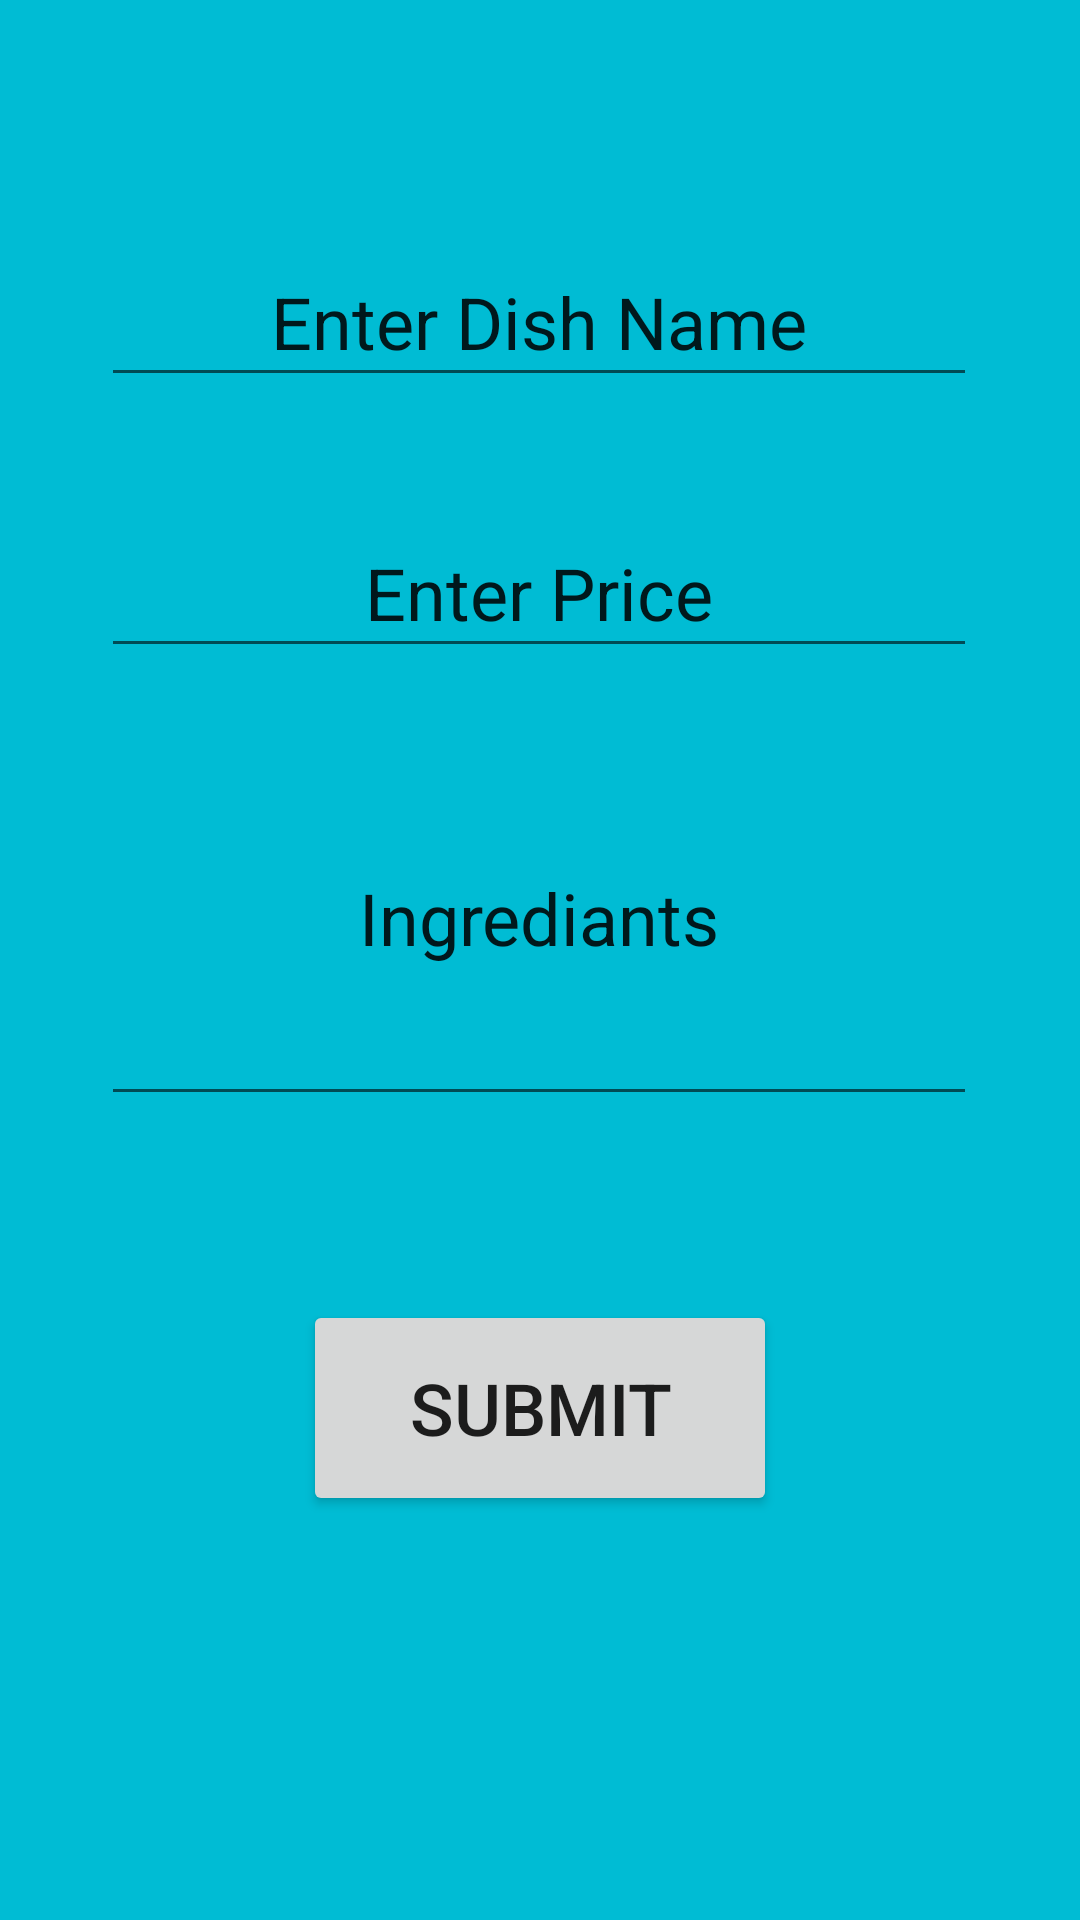

Produce the Android XML layout that renders to this screen, including the resource entries it uses.
<!-- AndroidManifest.xml: application theme Theme.HomeWorkDishesApp -->
<!-- res/layout/activity_add_dishes.xml -->
<?xml version="1.0" encoding="utf-8"?>
<androidx.constraintlayout.widget.ConstraintLayout xmlns:android="http://schemas.android.com/apk/res/android"
    xmlns:app="http://schemas.android.com/apk/res-auto"
    xmlns:tools="http://schemas.android.com/tools"
    android:layout_width="match_parent"
    android:layout_height="match_parent"
    android:background="#00BCD4"
    tools:context=".addDishes">

    <EditText
        android:id="@+id/input1"
        android:layout_width="292dp"
        android:layout_height="53dp"
        android:ems="10"
        android:gravity="center"
        android:inputType="textPersonName"
        android:text="Enter Dish Name"
        android:textSize="24sp"
        app:layout_constraintBottom_toBottomOf="parent"
        app:layout_constraintEnd_toEndOf="parent"
        app:layout_constraintHorizontal_bias="0.495"
        app:layout_constraintStart_toStartOf="parent"
        app:layout_constraintTop_toTopOf="parent"
        app:layout_constraintVertical_bias="0.135" />

    <EditText
        android:id="@+id/input2"
        android:layout_width="292dp"
        android:layout_height="53dp"
        android:ems="10"
        android:gravity="center"
        android:inputType="textPersonName"
        android:text="Enter Price"
        android:textSize="24sp"
        app:layout_constraintBottom_toBottomOf="parent"
        app:layout_constraintEnd_toEndOf="parent"
        app:layout_constraintHorizontal_bias="0.495"
        app:layout_constraintStart_toStartOf="parent"
        app:layout_constraintTop_toTopOf="parent"
        app:layout_constraintVertical_bias="0.289" />

    <EditText
        android:id="@+id/input3"
        android:layout_width="292dp"
        android:layout_height="135dp"
        android:ems="10"
        android:gravity="center"
        android:inputType="textPersonName"
        android:text="Ingrediants"
        android:textSize="24sp"
        app:layout_constraintBottom_toBottomOf="parent"
        app:layout_constraintEnd_toEndOf="parent"
        app:layout_constraintHorizontal_bias="0.495"
        app:layout_constraintStart_toStartOf="parent"
        app:layout_constraintTop_toTopOf="parent"
        app:layout_constraintVertical_bias="0.469" />

    <Button
        android:id="@+id/submit"
        android:layout_width="158dp"
        android:layout_height="72dp"
        android:text="Submit"
        android:textSize="24sp"
        app:layout_constraintBottom_toBottomOf="parent"
        app:layout_constraintEnd_toEndOf="parent"
        app:layout_constraintStart_toStartOf="parent"
        app:layout_constraintTop_toTopOf="parent"
        app:layout_constraintVertical_bias="0.763" />
</androidx.constraintlayout.widget.ConstraintLayout>
<!-- resources referenced by this layout -->
<resources>
  <style name="Theme.HomeWorkDishesApp" parent="Theme.MaterialComponents.DayNight.DarkActionBar">
          
          <item name="colorPrimary">@color/purple_500</item>
          <item name="colorPrimaryVariant">@color/purple_700</item>
          <item name="colorOnPrimary">@color/white</item>
          
          <item name="colorSecondary">@color/teal_200</item>
          <item name="colorSecondaryVariant">@color/teal_700</item>
          <item name="colorOnSecondary">@color/black</item>
          
          <item name="android:statusBarColor" tools:targetApi="l">?attr/colorPrimaryVariant</item>
          
      </style>
  <!-- not gathered from this repository: default colours our renderer supplied (Android Studio template values) -->
  <color name="purple_500">#FF6200EE</color>
  <color name="purple_700">#FF3700B3</color>
  <color name="teal_200">#FF03DAC5</color>
  <color name="teal_700">#FF018786</color>
  <color name="black">#FF000000</color>
  <color name="white">#FFFFFFFF</color>
</resources>
